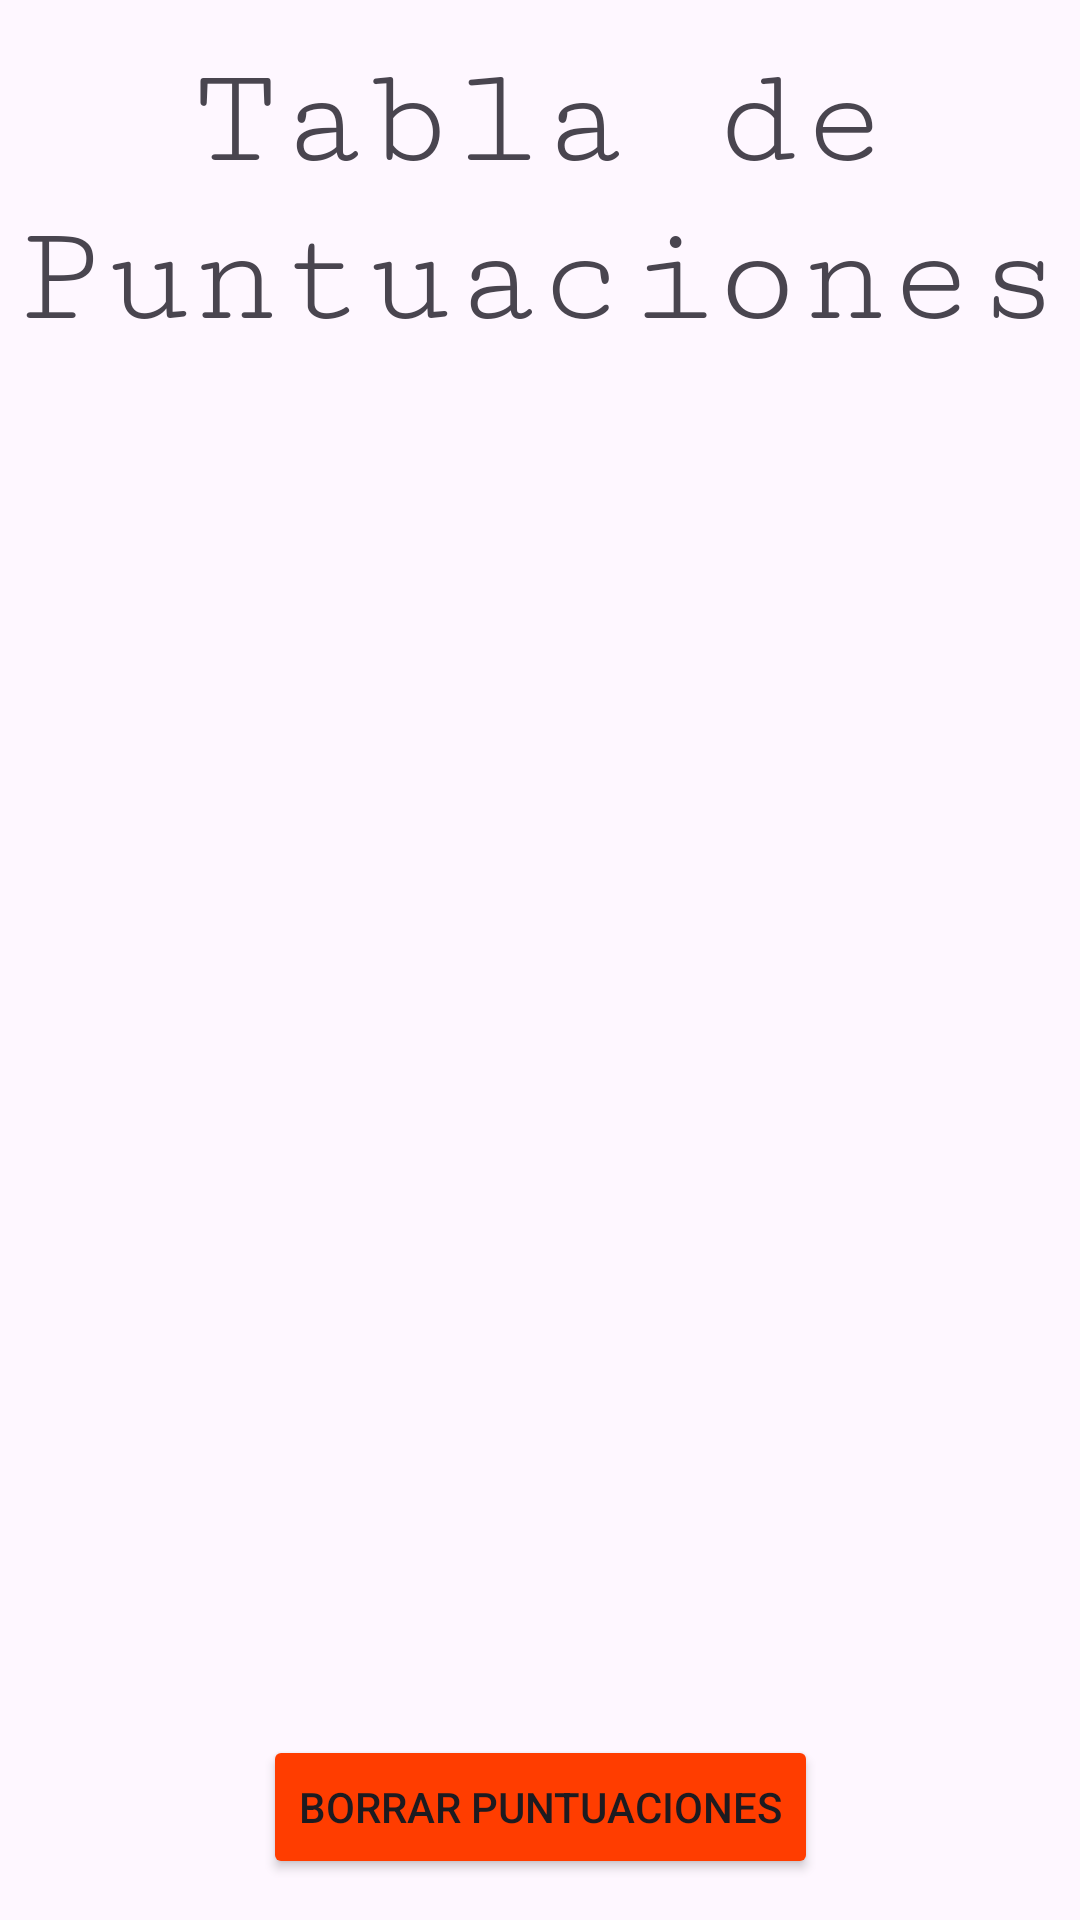

Write the Android layout XML for this screen, with the resource values it uses.
<!-- AndroidManifest.xml: application theme Theme.Proyecto1EV -->
<!-- res/layout/activity_tabla_puntuaciones.xml -->
<?xml version="1.0" encoding="utf-8"?>
<androidx.constraintlayout.widget.ConstraintLayout xmlns:android="http://schemas.android.com/apk/res/android"
    xmlns:app="http://schemas.android.com/apk/res-auto"
    xmlns:tools="http://schemas.android.com/tools"
    android:layout_width="match_parent"
    android:layout_height="match_parent"
    tools:context=".TablaPuntuacionesActivity">

    <TextView
        android:id="@+id/textViewTituloTablaPuntuaciones"
        android:layout_width="0dp"
        android:layout_height="wrap_content"
        android:fontFamily="serif-monospace"
        android:text="Tabla de Puntuaciones"
        android:textAlignment="center"
        android:textSize="48sp"
        app:layout_constraintBottom_toBottomOf="parent"
        app:layout_constraintEnd_toEndOf="parent"
        app:layout_constraintHorizontal_bias="0.0"
        app:layout_constraintStart_toStartOf="parent"
        app:layout_constraintTop_toTopOf="parent"
        app:layout_constraintVertical_bias="0.025" />

    <TextView
        android:id="@+id/textViewPuntuaciones"
        android:layout_width="wrap_content"
        android:layout_height="wrap_content"
        android:fontFamily="serif-monospace"
        android:textAlignment="center"
        android:textSize="24sp"
        app:layout_constraintBottom_toBottomOf="parent"
        app:layout_constraintEnd_toEndOf="parent"
        app:layout_constraintHorizontal_bias="0.498"
        app:layout_constraintStart_toStartOf="parent"
        app:layout_constraintTop_toBottomOf="@+id/textViewTituloTablaPuntuaciones"
        app:layout_constraintVertical_bias="0.018" />

    <Button
        android:id="@+id/botonBorrar"
        android:layout_width="wrap_content"
        android:layout_height="wrap_content"
        android:backgroundTint="#FF3D00"
        android:text="Borrar puntuaciones"
        app:layout_constraintBottom_toBottomOf="parent"
        app:layout_constraintEnd_toEndOf="parent"
        app:layout_constraintStart_toStartOf="parent"
        app:layout_constraintTop_toBottomOf="@+id/textViewPuntuaciones"
        app:layout_constraintVertical_bias="0.969" />
</androidx.constraintlayout.widget.ConstraintLayout>
<!-- resources referenced by this layout -->
<resources>
  <style name="Theme.Proyecto1EV" parent="Base.Theme.Proyecto1EV" />
  <style name="Base.Theme.Proyecto1EV" parent="Theme.Material3.DayNight.NoActionBar">
          
          
      </style>
</resources>
